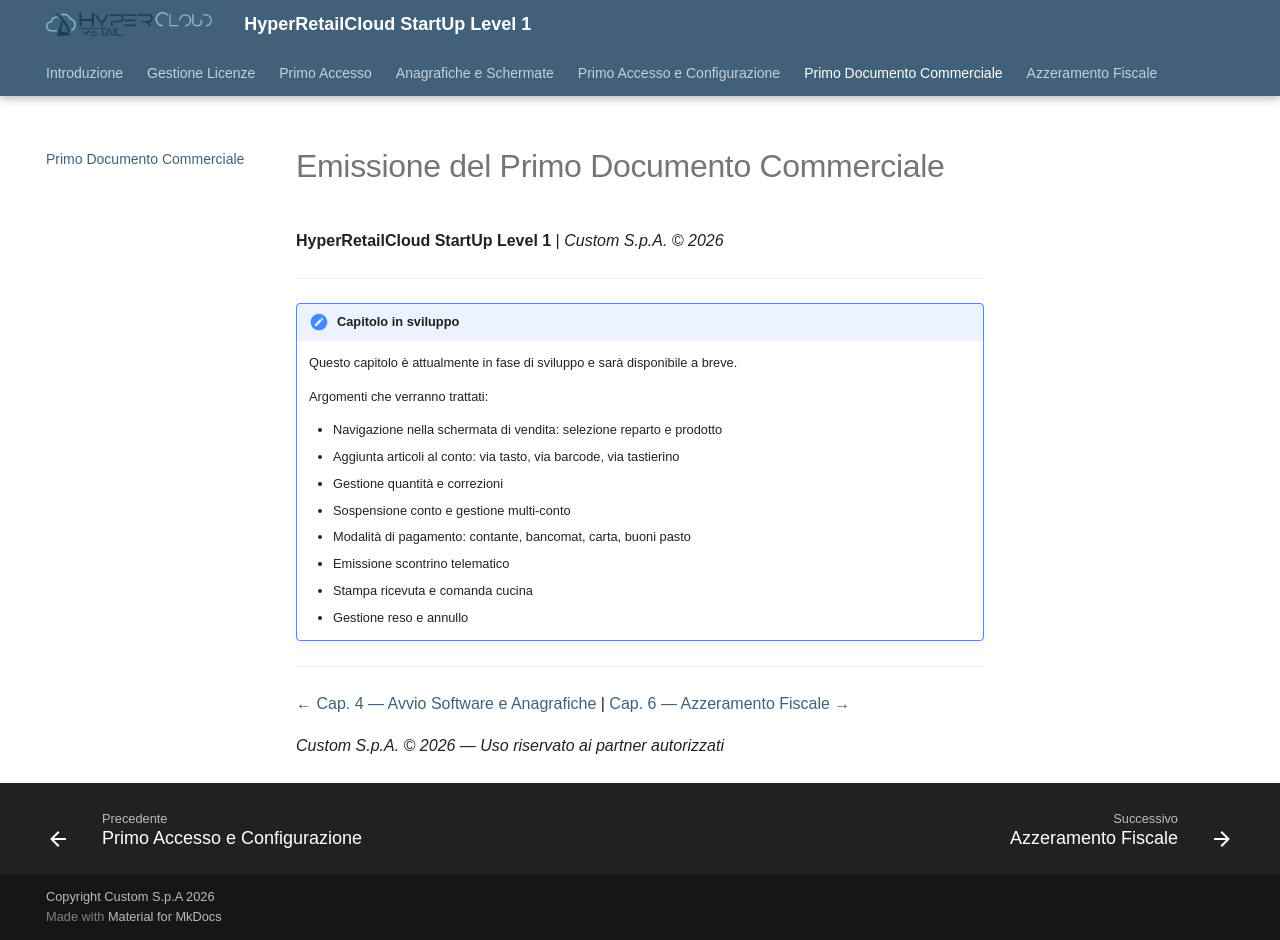

repository: ivanrobuschi-custom/hypercloud_level_1 · page: cap5_primo_scontrino/index.html · generator: mkdocs

---
title: "Cap. 5 — Emissione del Primo Documento Commerciale"
date: "2026-07-10"
categoria: software HyperRetailCloud
creato da: Robuschi Ivan
Azienda: Custom S.p.A.
Software: HyperRetailCloud
Categoria: software Cloud
Revision: 1
Destinatario del documento: partners, dealer, supporto
summary: "Guida all'emissione del primo scontrino telematico con HyperRetailCloud: selezione prodotti, gestione conto, pagamento e stampa documento commerciale. Capitolo in fase di sviluppo."
capitolo: 5
fonte: in sviluppo
Keywords:
  - scontrino
  - documento-commerciale
  - vendita
  - pagamento
  - conto-sospeso
  - telematico
---

# Emissione del Primo Documento Commerciale

**HyperRetailCloud StartUp Level 1** | *Custom S.p.A. © 2026*

---

!!! note "Capitolo in sviluppo"
    Questo capitolo è attualmente in fase di sviluppo e sarà disponibile a breve.

    Argomenti che verranno trattati:

    - Navigazione nella schermata di vendita: selezione reparto e prodotto
    - Aggiunta articoli al conto: via tasto, via barcode, via tastierino
    - Gestione quantità e correzioni
    - Sospensione conto e gestione multi-conto
    - Modalità di pagamento: contante, bancomat, carta, buoni pasto
    - Emissione scontrino telematico
    - Stampa ricevuta e comanda cucina
    - Gestione reso e annullo

---

[← Cap. 4 — Avvio Software e Anagrafiche](cap4_avvio_software.md) | [Cap. 6 — Azzeramento Fiscale →](cap6_azzeramento.md)

*Custom S.p.A. © 2026 — Uso riservato ai partner autorizzati*
